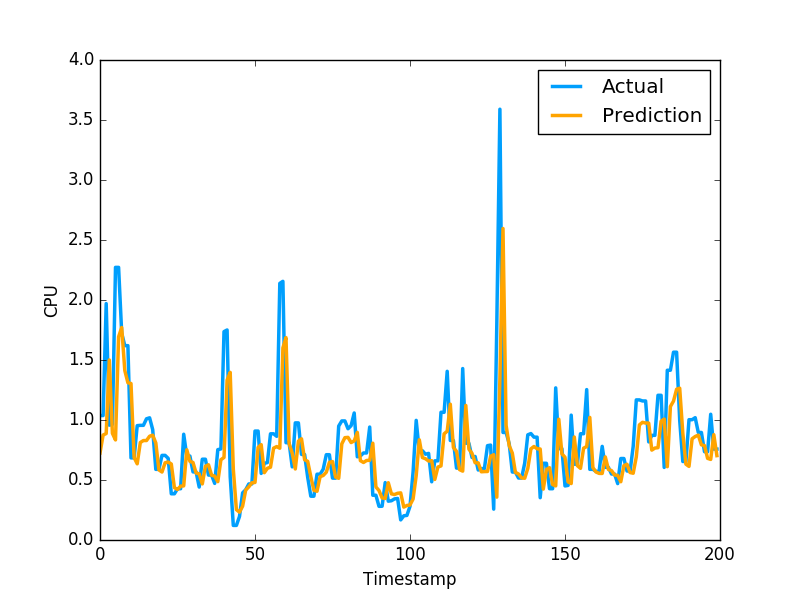

Values plotted in this chart, from the file beside it:
7.244224687603627588e-01, 1.036977648735046387e+00
8.746549988975190759e-01, 1.036977648735046387e+00
8.871828177744610633e-01, 1.969730019569397195e+00
1.500071745202021356e+00, 9.571089744567872204e-01
8.890753118604503014e-01, 9.628840088844300427e-01
8.338339242038934618e-01, 2.271838903427124023e+00
1.693309559585832735e+00, 2.271838903427124023e+00
1.770847083212849116e+00, 1.724223017692565918e+00
1.412696725978811019e+00, 1.619559049606323242e+00
1.310351538309276309e+00, 1.619559049606323242e+00
1.304117251044270231e+00, 6.843889951705932617e-01
6.876262546210715199e-01, 6.843889951705932617e-01
6.348286659968619405e-01, 9.529291987419128418e-01
8.124034407395679391e-01, 9.554889798164368786e-01
8.287191335105824619e-01, 9.554889798164368786e-01
8.288606250238613748e-01, 1.009992599487304910e+00
8.648474317966966529e-01, 1.018232703208923118e+00
8.733085097161057408e-01, 9.201089739799499512e-01
8.089712329992827522e-01, 5.887439846992492676e-01
5.842916765128474132e-01, 5.887439846992492676e-01
5.663728401864401851e-01, 7.052239775657653809e-01
6.435172374055150302e-01, 7.052239775657653809e-01
6.497408210860253774e-01, 6.802809834480285645e-01
6.332280284042814955e-01, 3.851229846477509100e-01
4.362029948417353031e-01, 3.851229846477509100e-01
4.206354539597934594e-01, 4.273129999637603760e-01
4.486389004398043112e-01, 4.273129999637603760e-01
4.508320152751969512e-01, 8.815389871597290039e-01
7.516438224101604781e-01, 6.998339891433715820e-01
6.557485026460310173e-01, 6.998339891433715820e-01
6.458830632229690671e-01, 5.673440098762512207e-01
5.581245934755758586e-01, 5.673440098762512207e-01
5.510562575258379781e-01, 4.410580098628997803e-01
4.673087802752022291e-01, 6.732885241508483887e-01
6.146009996317549628e-01, 6.732885241508483887e-01
6.268837564492816261e-01, 5.408580303192138672e-01
5.391435205975735334e-01, 5.408580303192138672e-01
5.320994700647720954e-01, 4.715929925441741943e-01
4.861666965099791238e-01, 7.528159022331237793e-01
6.688365413484491651e-01, 7.589499354362487793e-01
6.878621028202509535e-01, 1.736284017562866211e+00
1.331909077018345489e+00, 1.750363945960998313e+00
1.396877073154614957e+00, 5.274289846420288086e-01
5.914347395646896155e-01, 1.215242967009544373e-01
2.528718513493882214e-01, 1.215242967009544373e-01
2.319722223193644850e-01, 1.964309960603713989e-01
2.818020393122150358e-01, 3.928619921207427979e-01
4.160957043602097616e-01, 4.186129868030548096e-01
4.432666620761938070e-01, 4.671179950237274170e-01
4.767894993350802468e-01, 4.671179950237274170e-01
4.793215838610589974e-01, 9.077370166778563343e-01
7.710344313856435372e-01, 9.077370166778563343e-01
7.946838543135519295e-01, 5.547019839286804199e-01
5.610494353458131966e-01, 6.386389732360839844e-01
5.976247037849133914e-01, 6.455889940261840820e-01
6.066872949424862993e-01, 8.850799798965454102e-01
7.655014408608534771e-01, 8.850799798965454102e-01
7.784678284580992536e-01, 8.641762733459472656e-01
7.646521331520649278e-01, 2.138541936874389648e+00
1.600871171648877711e+00, 2.155710935592651811e+00
1.686691045862076077e+00, 8.108630180358886719e-01
... 2,579 more rows
